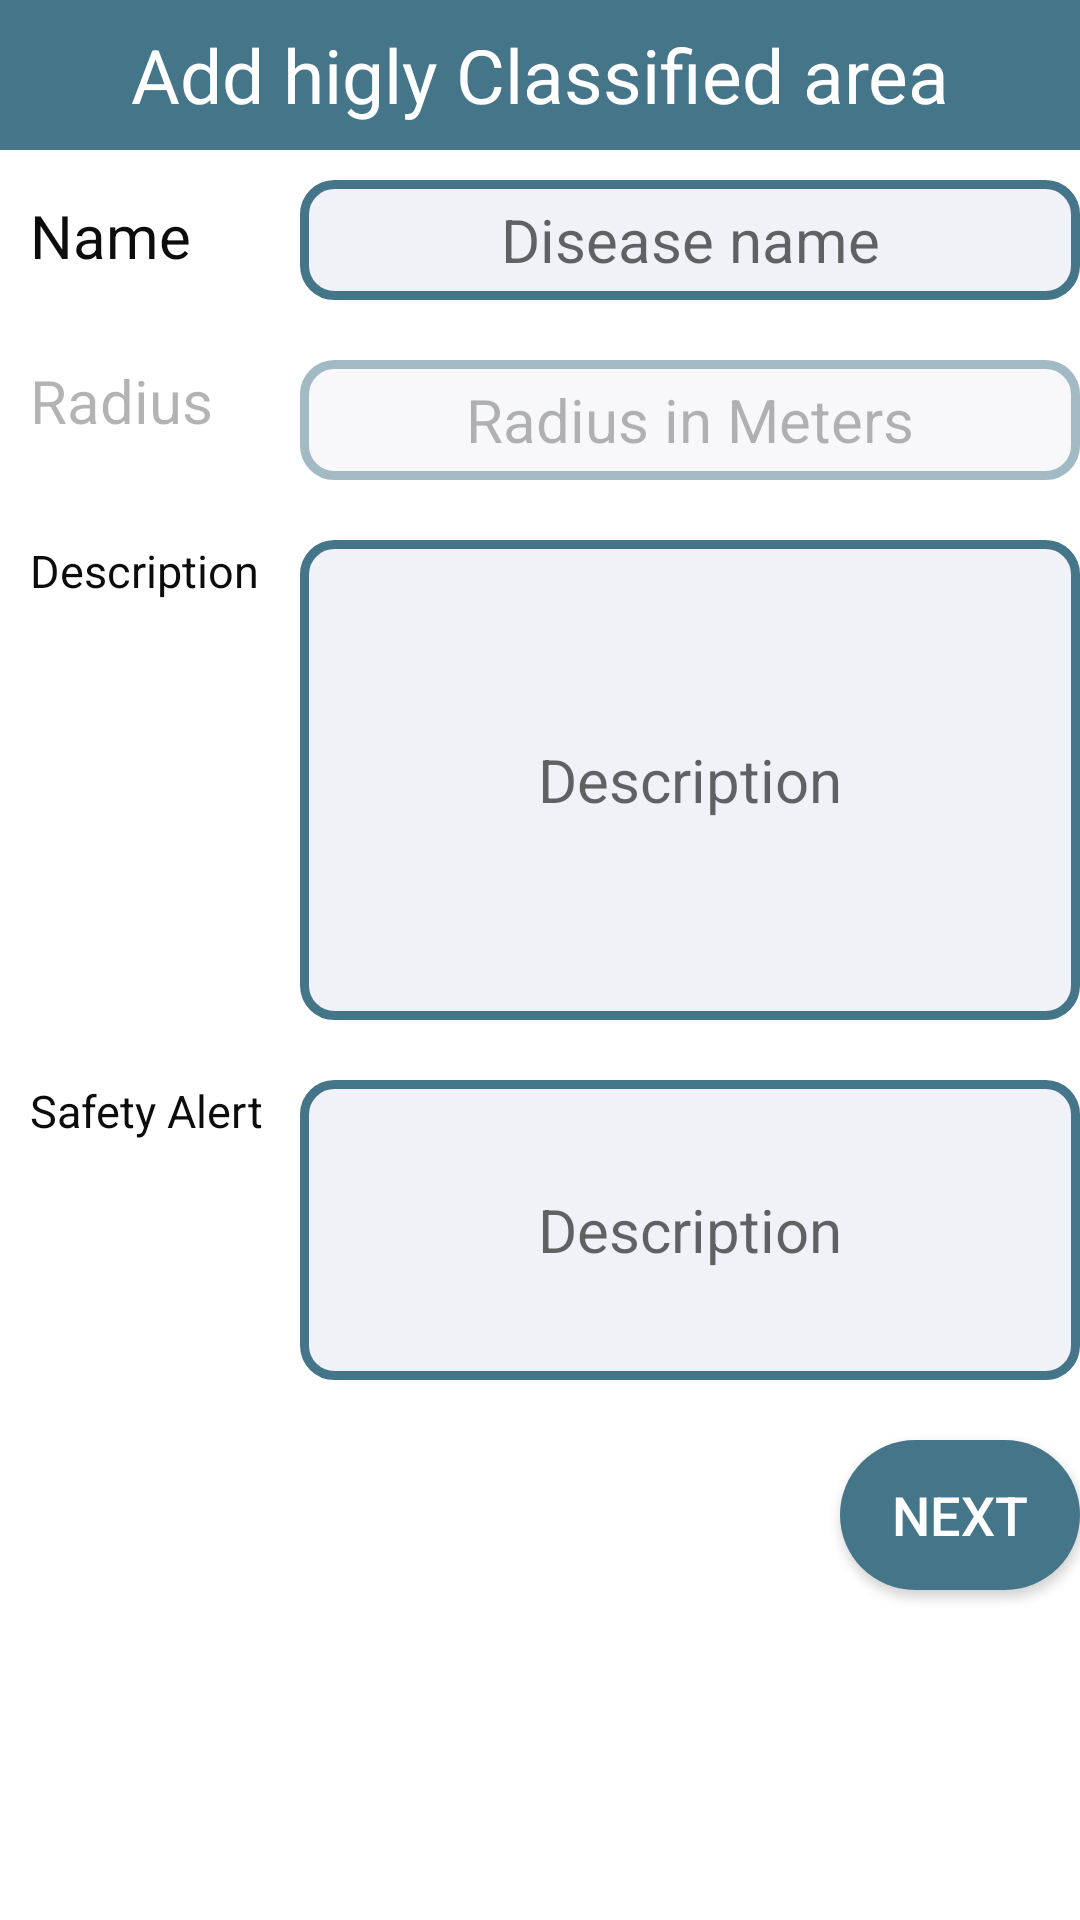

Layout XML and referenced resources for this Android screen:
<!-- AndroidManifest.xml: application theme Theme.Classified_zone -->
<!-- res/layout/content_disease.xml -->
<?xml version="1.0" encoding="utf-8"?>
<RelativeLayout
    xmlns:android="http://schemas.android.com/apk/res/android"
    xmlns:app="http://schemas.android.com/apk/res-auto"
    xmlns:tools="http://schemas.android.com/tools"
    android:layout_width="match_parent"
    android:layout_height="wrap_content"


    >

    <TextView
        android:layout_width="match_parent"
        android:layout_height="50dp"
        android:text="Add higly Classified area"
        android:background="#457588"
        android:textSize="25sp"
        android:gravity="center"
        android:textColor="#fff"/>


    <TextView

        android:layout_marginLeft  = "10dp"
        android:layout_marginTop = "65dp"
        android:layout_width="wrap_content"
        android:layout_height="wrap_content"
        android:textColor="#0C0C0C"
        android:textSize="20dp"

        android:text = "Name" />

    <EditText

        android:hint="Radius in Meters"
        android:id="@+id/radius"
        android:layout_gravity="center"
        android:layout_width="280dp"
        android:layout_marginLeft  = "100dp"
        android:digits="0,1,2,3,4,5,6,7,8,9"
        android:gravity="center"
        android:focusable="false"
        android:alpha="0.5"
        android:inputType="number"
        android:layout_height="40dp"
        android:layout_marginTop="120dp"
        android:background="@drawable/fireround"


        android:textSize="20sp"/>
    <TextView

        android:layout_marginLeft  = "10dp"
        android:layout_marginTop = "120dp"
        android:layout_width="wrap_content"
        android:layout_height="wrap_content"
        android:textColor="#0C0C0C"
        android:textSize="20dp"
        android:focusable="false"
        android:alpha="0.5"

        android:hint = "Radius" />


    <EditText

        android:hint="Description"
        android:id="@+id/descript_1"
        android:gravity="center"
        android:layout_gravity="center"
        android:layout_width="280dp"
        android:layout_marginLeft  = "100dp"

        android:layout_height="160dp"
        android:layout_marginTop="180dp"
        android:background="@drawable/fireround"


        android:textSize="20sp"/>

    <EditText

        android:hint="Description"
        android:id="@+id/safety"
        android:gravity="center"
        android:layout_gravity="center"
        android:layout_width="280dp"
        android:layout_marginLeft  = "100dp"

        android:layout_height="100dp"
        android:layout_marginTop="360dp"
        android:background="@drawable/fireround"


        android:textSize="20sp"/>

    <TextView

        android:layout_marginLeft  = "10dp"
        android:layout_marginTop = "180dp"
        android:layout_width="wrap_content"
        android:layout_height="wrap_content"
        android:textColor="#0C0C0C"
        android:textSize="15dp"

        android:text = "Description" />

    <TextView

        android:layout_marginLeft  = "10dp"
        android:layout_marginTop = "360dp"
        android:layout_width="wrap_content"
        android:layout_height="wrap_content"
        android:textColor="#0C0C0C"
        android:textSize="15dp"

        android:text = "Safety Alert" />







    <EditText

        android:hint="Disease name"
        android:id="@+id/uimgurl"
        android:gravity="center"
        android:layout_gravity="center"
        android:layout_width="280dp"
        android:layout_marginLeft  = "100dp"

        android:layout_height="40dp"
        android:layout_marginTop="60dp"
        android:background="@drawable/fireround"


        android:textSize="20sp"/>


    <Button
        android:id="@+id/usubmit"
        android:layout_width="110dp"
        android:layout_height="50dp"
        android:layout_gravity="center"

        android:layout_marginLeft="280dp"
        android:layout_marginTop="480dp"

        android:background="@drawable/transport_ing_background"
        android:text="next"
        android:textColor="#FFFFFF"
        android:textSize="18sp" />


</RelativeLayout>
<!-- resources referenced by this layout -->
<resources>
  <!-- drawable fireround (drawable) -->
  <?xml version="1.0" encoding="UTF-8"?>
  <shape xmlns:android="http://schemas.android.com/apk/res/android">
      <corners android:radius="10dp" />
      <stroke android:color="#457588" android:width="3dp" />
      <solid android:color="#F1F2F8" />
  </shape>
  <!-- drawable transport_ing_background (drawable) -->
  <shape xmlns:android="http://schemas.android.com/apk/res/android">
      <gradient android:startColor="#457588"
          android:endColor="#457588" android:angle="45"/>
      <corners android:radius="50dp"/>
  </shape>
  <style name="Theme.Classified_zone" parent="Theme.MaterialComponents.DayNight.DarkActionBar">
          
          <item name="colorPrimary">@color/purple_500</item>
          <item name="colorPrimaryVariant">@color/purple_700</item>
          <item name="colorOnPrimary">@color/white</item>
          
          <item name="colorSecondary">@color/teal_200</item>
          <item name="colorSecondaryVariant">@color/teal_700</item>
          <item name="colorOnSecondary">@color/black</item>
          
          <item name="android:statusBarColor" tools:targetApi="l">?attr/colorPrimaryVariant</item>
          
      </style>
  <color name="purple_500">#457588</color>
  <color name="purple_700">#457588</color>
  <color name="white">#FFFFFFFF</color>
  <color name="teal_200">#FF03DAC5</color>
  <color name="teal_700">#FF018786</color>
  <color name="black">#FF000000</color>
</resources>
